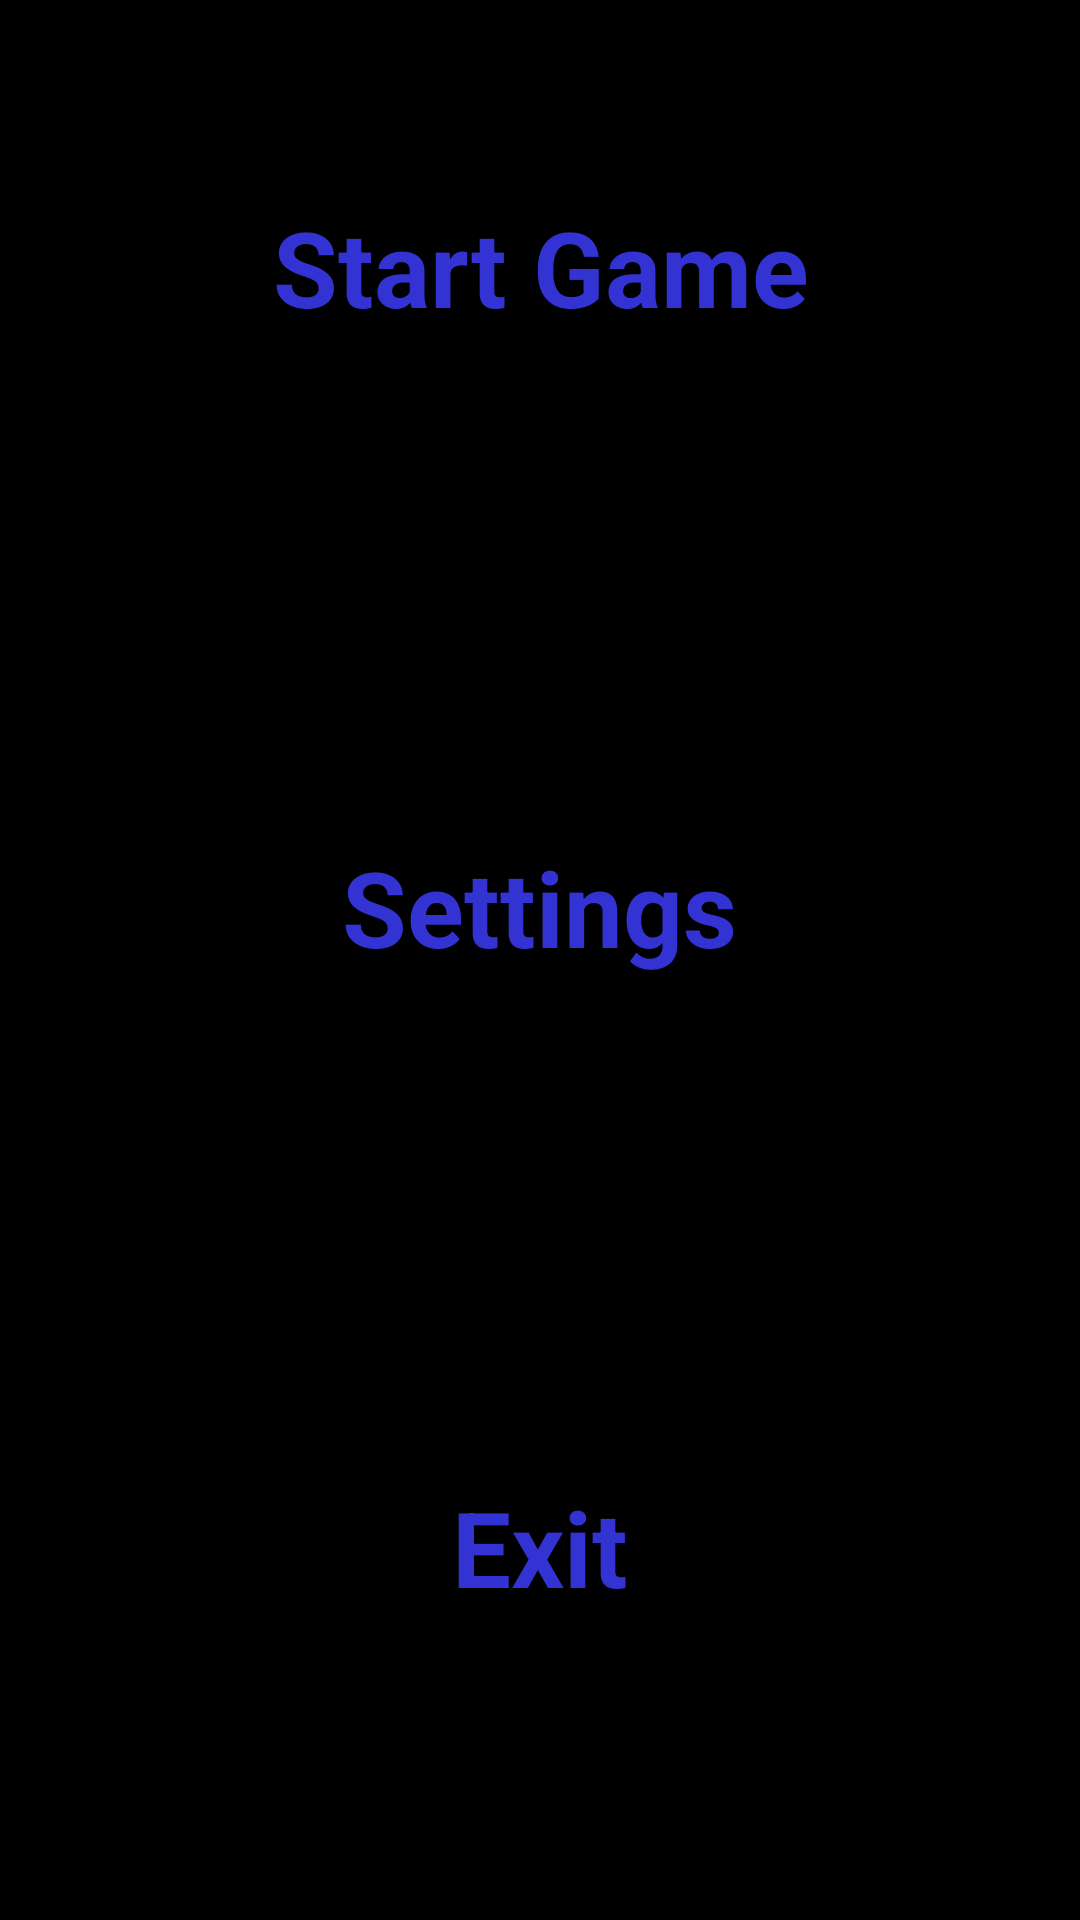

The Android layout XML behind this screen, and the referenced resources:
<!-- AndroidManifest.xml: application theme android:Theme.NoTitleBar.Fullscreen -->
<!-- res/layout/menu.xml -->
<?xml version="1.0" encoding="utf-8"?>
<LinearLayout xmlns:android="http://schemas.android.com/apk/res/android"
    android:id="@+id/LinearLayout1"
    android:layout_width="wrap_content"
    android:layout_height="wrap_content"
    android:gravity="center"
    android:orientation="vertical" android:layout_gravity="center">

    <TextView
        android:id="@+id/mnuStart"
        style="@style/MenuFont"
        android:layout_width="wrap_content"
        android:layout_height="wrap_content"
        android:text="@string/menu_start"/>

    <TextView
        android:id="@+id/mnuSettings"
        style="@style/MenuFont"
        android:layout_width="wrap_content"
        android:layout_height="wrap_content"
        android:text="@string/menu_settings"/>

    <TextView
        android:id="@+id/mnuExit"
        style="@style/MenuFont"
        android:layout_width="wrap_content"
        android:layout_height="wrap_content"
        android:text="@string/menu_exit" />

</LinearLayout>
<!-- resources referenced by this layout -->
<resources>
  <string name="menu_exit">Exit</string>
  <string name="menu_settings">Settings</string>
  <string name="menu_start">Start Game</string>
  <style name="MenuFont">
          <item name="android:textSize">35sp</item>
          <item name="android:textColor">#3333D4</item>
  		<item name="android:textStyle">bold</item>
  		<item name="android:clickable">true</item>
  		<item name="android:layout_weight">1</item>
  		<item name="android:gravity">center</item>
  		<item name="android:layout_width">fill_parent</item> 
  		<item name="android:layout_height">wrap_content</item>
  		<item name="android:paddingBottom">35dip</item>
      </style>
</resources>
